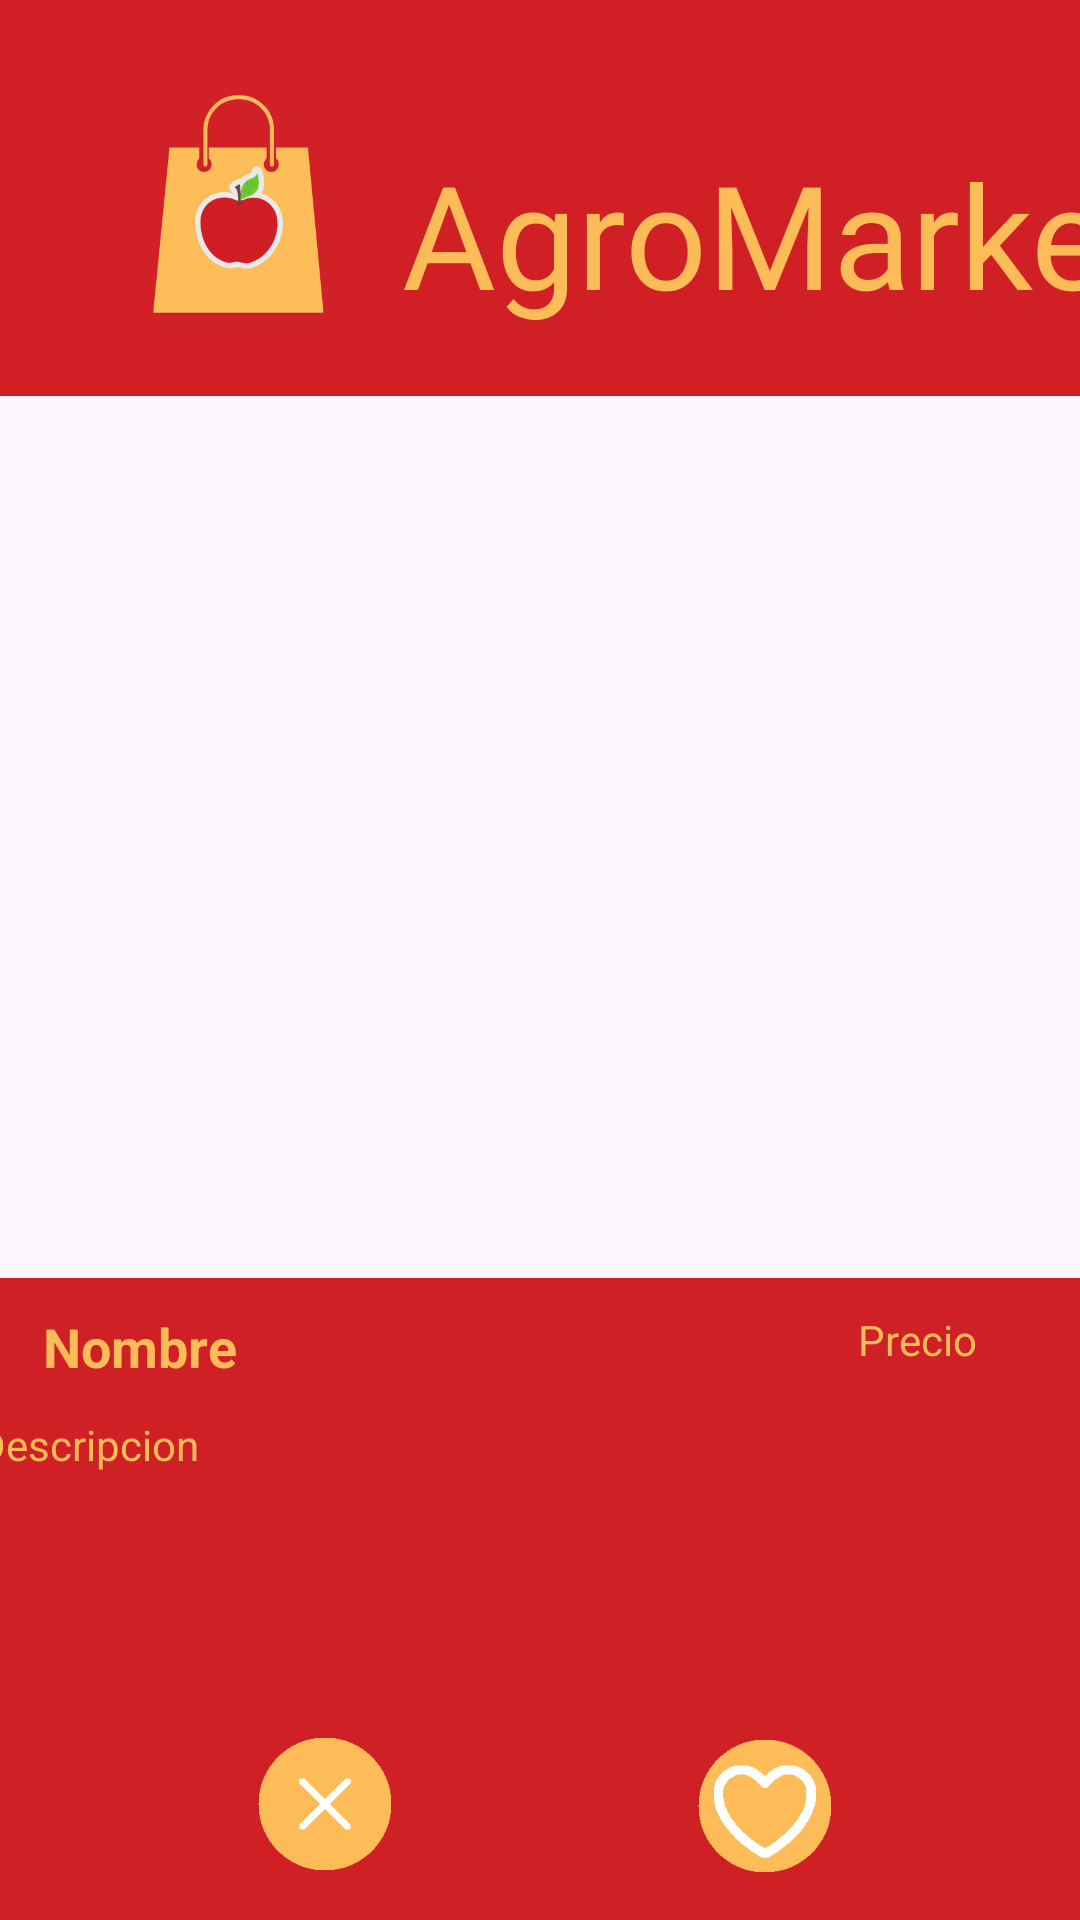

Produce the Android XML layout that renders to this screen, including the resource entries it uses.
<!-- AndroidManifest.xml: application theme Theme.AgroMarket -->
<!-- res/layout/activity_visualizar_prod.xml -->
<?xml version="1.0" encoding="utf-8"?>
<androidx.constraintlayout.widget.ConstraintLayout xmlns:android="http://schemas.android.com/apk/res/android"
    xmlns:app="http://schemas.android.com/apk/res-auto"
    xmlns:tools="http://schemas.android.com/tools"
    android:id="@+id/main"
    android:layout_width="match_parent"
    android:layout_height="match_parent"
    tools:context=".VisualizarProducto">

    <androidx.constraintlayout.widget.ConstraintLayout
        android:layout_width="match_parent"
        android:layout_height="132dp"
        android:background="#D02026"
        android:backgroundTint="#D02026">

        <ImageView
            android:id="@+id/imageView5"
            android:layout_width="109dp"
            android:layout_height="104dp"
            app:layout_constraintBottom_toBottomOf="parent"
            app:layout_constraintEnd_toEndOf="parent"
            app:layout_constraintHorizontal_bias="0.099"
            app:layout_constraintStart_toStartOf="parent"
            app:layout_constraintTop_toTopOf="parent"
            app:layout_constraintVertical_bias="0.571"
            app:srcCompat="@drawable/logo" />

        <TextView
            android:id="@+id/textView13"
            android:layout_width="wrap_content"
            android:layout_height="wrap_content"
            android:fontFamily="@font/anton"
            android:shadowColor="#FEBC59"
            android:text="AgroMarket"
            android:textColor="#FEBC59"
            android:textSize="48sp"
            app:layout_constraintBottom_toBottomOf="parent"
            app:layout_constraintEnd_toEndOf="parent"
            app:layout_constraintHorizontal_bias="0.0"
            app:layout_constraintStart_toEndOf="@+id/imageView5"
            app:layout_constraintTop_toTopOf="parent"
            app:layout_constraintVertical_bias="0.673" />
    </androidx.constraintlayout.widget.ConstraintLayout>

    <ImageView
        android:id="@+id/imageView4"
        android:layout_width="359dp"
        android:layout_height="365dp"
        app:layout_constraintBottom_toBottomOf="parent"
        app:layout_constraintEnd_toEndOf="parent"
        app:layout_constraintStart_toStartOf="parent"
        app:layout_constraintTop_toTopOf="parent"
        app:layout_constraintVertical_bias="0.407"
        app:srcCompat="@drawable/ic_launcher_background" />

    <androidx.constraintlayout.widget.ConstraintLayout
        android:layout_width="match_parent"
        android:layout_height="214dp"
        android:layout_marginTop="2dp"
        android:background="#CF2026"
        app:layout_constraintBottom_toBottomOf="parent"
        app:layout_constraintStart_toStartOf="parent"
        app:layout_constraintTop_toBottomOf="@+id/imageView4"
        app:layout_constraintVertical_bias="1.0">

        <TextView
            android:id="@+id/productNameV"
            android:layout_width="wrap_content"
            android:layout_height="wrap_content"
            android:text="Nombre"
            android:textColor="#FEBC59"
            android:textSize="18sp"
            android:textStyle="bold"
            app:layout_constraintBottom_toBottomOf="parent"
            app:layout_constraintEnd_toEndOf="parent"
            app:layout_constraintHorizontal_bias="0.048"
            app:layout_constraintStart_toStartOf="parent"
            app:layout_constraintTop_toTopOf="parent"
            app:layout_constraintVertical_bias="0.057" />

        <TextView
            android:id="@+id/productDescriptionV"
            android:layout_width="377dp"
            android:layout_height="92dp"
            android:text="Descripcion"
            android:textColor="#FEBC59"
            app:layout_constraintBottom_toBottomOf="parent"
            app:layout_constraintEnd_toEndOf="parent"
            app:layout_constraintHorizontal_bias="0.47"
            app:layout_constraintStart_toStartOf="parent"
            app:layout_constraintTop_toTopOf="parent"
            app:layout_constraintVertical_bias="0.377" />

        <TextView
            android:id="@+id/productPriceV"
            android:layout_width="wrap_content"
            android:layout_height="wrap_content"
            android:text="Precio"
            android:textColor="#FDBB59"
            app:layout_constraintBottom_toTopOf="@+id/productDescriptionV"
            app:layout_constraintEnd_toEndOf="parent"
            app:layout_constraintHorizontal_bias="0.858"
            app:layout_constraintStart_toEndOf="@+id/productNameV"
            app:layout_constraintTop_toTopOf="parent"
            app:layout_constraintVertical_bias="0.407" />

        <ImageButton
            android:id="@+id/comprar"
            android:layout_width="50dp"
            android:layout_height="50dp"
            android:layout_marginEnd="80dp"
            android:background="@android:color/transparent"
            android:scaleType="centerInside"
            app:layout_constraintBottom_toBottomOf="parent"
            app:layout_constraintEnd_toEndOf="parent"
            app:layout_constraintTop_toBottomOf="@+id/productDescriptionV"
            app:srcCompat="@drawable/hearth" />

        <ImageButton
            android:id="@+id/volvercomprador"
            android:layout_width="50dp"
            android:layout_height="50dp"
            android:background="@android:color/transparent"
            android:scaleType="centerInside"

            app:layout_constraintBottom_toBottomOf="parent"
            app:layout_constraintEnd_toStartOf="@+id/comprar"
            app:layout_constraintHorizontal_bias="0.463"
            app:layout_constraintStart_toStartOf="parent"
            app:layout_constraintTop_toBottomOf="@+id/productDescriptionV"
            app:layout_constraintVertical_bias="0.48"
            app:srcCompat="@drawable/x" />
    </androidx.constraintlayout.widget.ConstraintLayout>

</androidx.constraintlayout.widget.ConstraintLayout>
<!-- resources referenced by this layout -->
<resources>
  <!-- drawable hearth: png bitmap (drawable, 1111 bytes) -->
  <!-- drawable logo: png bitmap (drawable, 16446 bytes) -->
  <!-- drawable x: png bitmap (drawable, 905 bytes) -->
  <style name="Theme.AgroMarket" parent="Base.Theme.AgroMarket" />
  <style name="Base.Theme.AgroMarket" parent="Theme.Material3.DayNight.NoActionBar">
          
          
      </style>
</resources>
